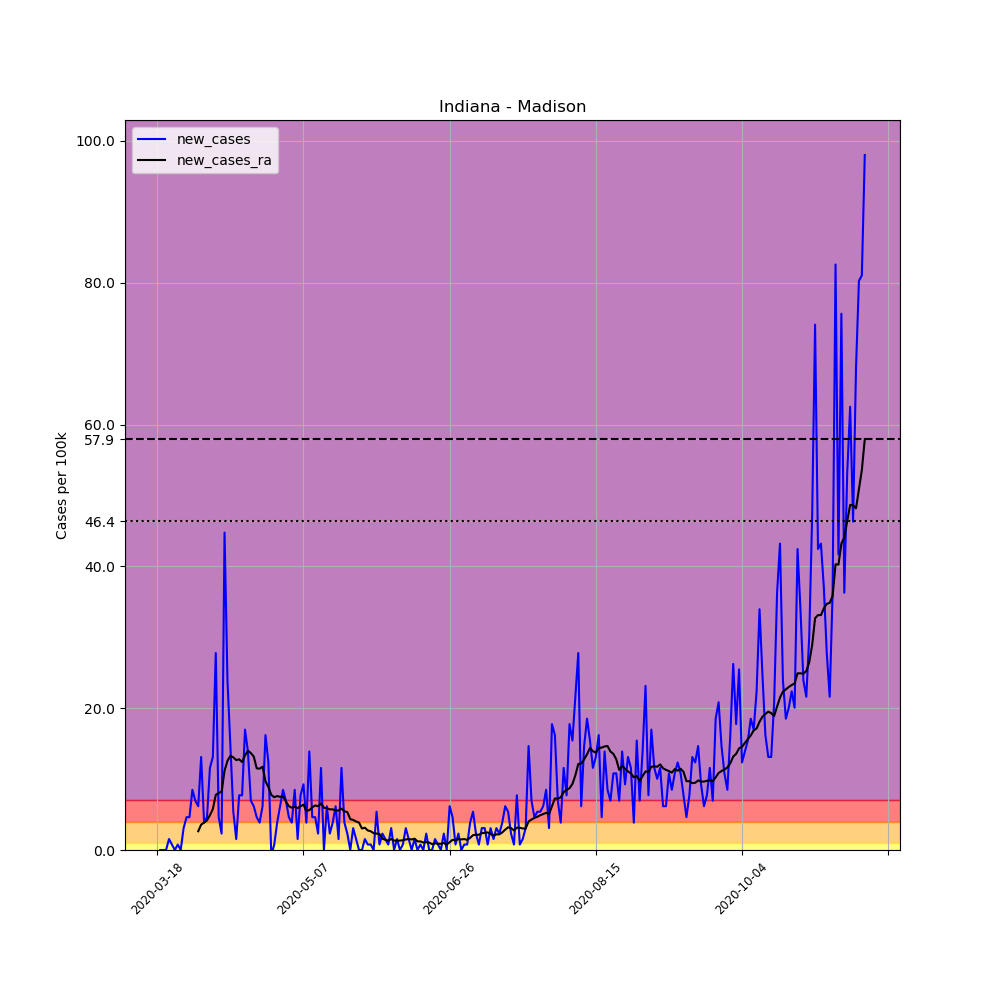

The file beside this chart, header and first rows:
, date, county, state, fips, cases, deaths, COUNTY, STNAME, CTYNAME, POPESTIMATE2019, per_100k, new_cases, new_cases_ra
140750, 2020-03-18, Madison, Indiana, 18095, 1, 0, 95, Indiana, Madison, 129569, 0.7718, , 
140751, 2020-03-19, Madison, Indiana, 18095, 1, 0, 95, Indiana, Madison, 129569, 0.7718, 0.0, 
140752, 2020-03-20, Madison, Indiana, 18095, 1, 0, 95, Indiana, Madison, 129569, 0.7718, 0.0, 
140753, 2020-03-21, Madison, Indiana, 18095, 1, 0, 95, Indiana, Madison, 129569, 0.7718, 0.0, 
140754, 2020-03-22, Madison, Indiana, 18095, 3, 1, 95, Indiana, Madison, 129569, 2.315, 1.544, 
140755, 2020-03-23, Madison, Indiana, 18095, 4, 1, 95, Indiana, Madison, 129569, 3.087, 0.7718, 
140756, 2020-03-24, Madison, Indiana, 18095, 4, 1, 95, Indiana, Madison, 129569, 3.087, 0.0, 
140757, 2020-03-25, Madison, Indiana, 18095, 5, 1, 95, Indiana, Madison, 129569, 3.859, 0.7718, 
140758, 2020-03-26, Madison, Indiana, 18095, 5, 1, 95, Indiana, Madison, 129569, 3.859, 0.0, 
140759, 2020-03-27, Madison, Indiana, 18095, 9, 3, 95, Indiana, Madison, 129569, 6.946, 3.087, 
140760, 2020-03-28, Madison, Indiana, 18095, 15, 4, 95, Indiana, Madison, 129569, 11.58, 4.631, 
140761, 2020-03-29, Madison, Indiana, 18095, 21, 4, 95, Indiana, Madison, 129569, 16.21, 4.631, 
140762, 2020-03-30, Madison, Indiana, 18095, 32, 4, 95, Indiana, Madison, 129569, 24.7, 8.49, 
140763, 2020-03-31, Madison, Indiana, 18095, 41, 4, 95, Indiana, Madison, 129569, 31.64, 6.946, 
140764, 2020-04-01, Madison, Indiana, 18095, 49, 5, 95, Indiana, Madison, 129569, 37.82, 6.174, 2.646
140765, 2020-04-02, Madison, Indiana, 18095, 66, 7, 95, Indiana, Madison, 129569, 50.94, 13.12, 3.583
140766, 2020-04-03, Madison, Indiana, 18095, 71, 11, 95, Indiana, Madison, 129569, 54.8, 3.859, 3.859
140767, 2020-04-04, Madison, Indiana, 18095, 77, 14, 95, Indiana, Madison, 129569, 59.43, 4.631, 4.19
140768, 2020-04-05, Madison, Indiana, 18095, 92, 15, 95, Indiana, Madison, 129569, 71, 11.58, 4.906
140769, 2020-04-06, Madison, Indiana, 18095, 109, 17, 95, Indiana, Madison, 129569, 84.13, 13.12, 5.788
140770, 2020-04-07, Madison, Indiana, 18095, 145, 19, 95, Indiana, Madison, 129569, 111.9, 27.78, 7.773
140771, 2020-04-08, Madison, Indiana, 18095, 151, 19, 95, Indiana, Madison, 129569, 116.5, 4.631, 8.049
140772, 2020-04-09, Madison, Indiana, 18095, 154, 19, 95, Indiana, Madison, 129569, 118.9, 2.315, 8.214
140773, 2020-04-10, Madison, Indiana, 18095, 212, 21, 95, Indiana, Madison, 129569, 163.6, 44.76, 11.19
140774, 2020-04-11, Madison, Indiana, 18095, 243, 21, 95, Indiana, Madison, 129569, 187.5, 23.93, 12.57
140775, 2020-04-12, Madison, Indiana, 18095, 262, 22, 95, Indiana, Madison, 129569, 202.2, 14.66, 13.29
140776, 2020-04-13, Madison, Indiana, 18095, 269, 23, 95, Indiana, Madison, 129569, 207.6, 5.403, 13.07
140777, 2020-04-14, Madison, Indiana, 18095, 271, 24, 95, Indiana, Madison, 129569, 209.2, 1.544, 12.68
140778, 2020-04-15, Madison, Indiana, 18095, 281, 32, 95, Indiana, Madison, 129569, 216.9, 7.718, 12.79
140779, 2020-04-16, Madison, Indiana, 18095, 291, 32, 95, Indiana, Madison, 129569, 224.6, 7.718, 12.4
140780, 2020-04-17, Madison, Indiana, 18095, 313, 36, 95, Indiana, Madison, 129569, 241.6, 16.98, 13.34
140781, 2020-04-18, Madison, Indiana, 18095, 331, 38, 95, Indiana, Madison, 129569, 255.5, 13.89, 14
140782, 2020-04-19, Madison, Indiana, 18095, 340, 40, 95, Indiana, Madison, 129569, 262.4, 6.946, 13.67
140783, 2020-04-20, Madison, Indiana, 18095, 348, 40, 95, Indiana, Madison, 129569, 268.6, 6.174, 13.18
140784, 2020-04-21, Madison, Indiana, 18095, 354, 42, 95, Indiana, Madison, 129569, 273.2, 4.631, 11.52
140785, 2020-04-22, Madison, Indiana, 18095, 359, 42, 95, Indiana, Madison, 129569, 277.1, 3.859, 11.47
140786, 2020-04-23, Madison, Indiana, 18095, 367, 46, 95, Indiana, Madison, 129569, 283.2, 6.174, 11.74
140787, 2020-04-24, Madison, Indiana, 18095, 388, 50, 95, Indiana, Madison, 129569, 299.5, 16.21, 9.702
140788, 2020-04-25, Madison, Indiana, 18095, 404, 52, 95, Indiana, Madison, 129569, 311.8, 12.35, 8.876
140789, 2020-04-26, Madison, Indiana, 18095, 403, 54, 95, Indiana, Madison, 129569, 311, -0.7718, 7.773
140790, 2020-04-27, Madison, Indiana, 18095, 404, 53, 95, Indiana, Madison, 129569, 311.8, 0.7718, 7.442
140791, 2020-04-28, Madison, Indiana, 18095, 409, 54, 95, Indiana, Madison, 129569, 315.7, 3.859, 7.608
140792, 2020-04-29, Madison, Indiana, 18095, 417, 56, 95, Indiana, Madison, 129569, 321.8, 6.174, 7.497
140793, 2020-04-30, Madison, Indiana, 18095, 428, 56, 95, Indiana, Madison, 129569, 330.3, 8.49, 7.553
140794, 2020-05-01, Madison, Indiana, 18095, 437, 58, 95, Indiana, Madison, 129569, 337.3, 6.946, 6.836
140795, 2020-05-02, Madison, Indiana, 18095, 443, 61, 95, Indiana, Madison, 129569, 341.9, 4.631, 6.174
140796, 2020-05-03, Madison, Indiana, 18095, 448, 61, 95, Indiana, Madison, 129569, 345.8, 3.859, 5.954
140797, 2020-05-04, Madison, Indiana, 18095, 459, 62, 95, Indiana, Madison, 129569, 354.3, 8.49, 6.119
140798, 2020-05-05, Madison, Indiana, 18095, 461, 64, 95, Indiana, Madison, 129569, 355.8, 1.544, 5.899
140799, 2020-05-06, Madison, Indiana, 18095, 471, 65, 95, Indiana, Madison, 129569, 363.5, 7.718, 6.174
140800, 2020-05-07, Madison, Indiana, 18095, 483, 65, 95, Indiana, Madison, 129569, 372.8, 9.261, 6.395
140801, 2020-05-08, Madison, Indiana, 18095, 488, 65, 95, Indiana, Madison, 129569, 376.6, 3.859, 5.513
140802, 2020-05-09, Madison, Indiana, 18095, 506, 65, 95, Indiana, Madison, 129569, 390.5, 13.89, 5.623
140803, 2020-05-10, Madison, Indiana, 18095, 512, 66, 95, Indiana, Madison, 129569, 395.2, 4.631, 6.009
140804, 2020-05-11, Madison, Indiana, 18095, 518, 66, 95, Indiana, Madison, 129569, 399.8, 4.631, 6.285
140805, 2020-05-12, Madison, Indiana, 18095, 521, 66, 95, Indiana, Madison, 129569, 402.1, 2.315, 6.174
140806, 2020-05-13, Madison, Indiana, 18095, 536, 66, 95, Indiana, Madison, 129569, 413.7, 11.58, 6.56
140807, 2020-05-14, Madison, Indiana, 18095, 536, 66, 95, Indiana, Madison, 129569, 413.7, 0.0, 5.954
140808, 2020-05-15, Madison, Indiana, 18095, 544, 66, 95, Indiana, Madison, 129569, 419.9, 6.174, 5.899
140809, 2020-05-16, Madison, Indiana, 18095, 547, 66, 95, Indiana, Madison, 129569, 422.2, 2.315, 5.733
... 183 more rows
